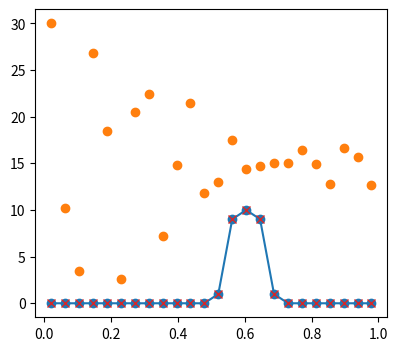

The matplotlib source for this figure:
#!/usr/bin/env python3
# -*- coding: utf-8 -*-
"""
Created on Mon Apr 25 15:04:40 2022

@author: marcovitali
"""

import numpy as np
import matplotlib.pyplot as plt

    
    
class dct_6090:
    
    
    def __init__(self, num_frames, ROI_sz = 200):
        
        self.N = num_frames
        self.sz = ROI_sz
        
        # TODO make this automatic
        self.disp_f  = np.array([0, 0.5, 1.0, 1.5037593984962405, 2.0, 2.5, 3.0303030303030303, 3.508771929824561, 4.0, 4.545454545454546, 5.0, 5.555555555555555, 6.0606060606060606, 6.666666666666667, 7.142857142857143, 7.6923076923076925, 8.0, 8.695652173913043, 9.090909090909092, 9.523809523809524, 10.0, 10.526315789473685, 11.11111111111111, 11.764705882352942, 12.5, 12.5, 13.333333333333334, 14.285714285714286, 14.285714285714286, 15.384615384615385, 15.384615384615385, 16.666666666666668, 16.666666666666668, 16.666666666666668, 18.181818181818183, 18.181818181818183, 18.181818181818183, 20.0, 20.0, 20.0, 20.0, 22.22222222222222, 22.22222222222222, 22.22222222222222, 22.22222222222222, 25.0, 25.0, 25.0, 25.0, 25.0, 25.0, 28.571428571428573, 28.571428571428573, 28.571428571428573, 28.571428571428573, 28.571428571428573, 28.571428571428573, 28.571428571428573, 33.333333333333336, 33.333333333333336, 33.333333333333336])
        
    

    def create_space(self):
        
        N = self.N
        
        self.k = self.disp_f[0:N]
        self.n = np.linspace(1/(2*N), (N - 0.5)/N, N)
        
        self.N , self.K = np.meshgrid(self.n,self.k)
        
    def create_matrix(self):
        
        self.matrix = 0.5 + 0.5*np.cos(2*np.pi * np.multiply(self.K,self.N) )
        
        # fig1=plt.figure(num=1, figsize=(10,4))
        # fig1.clf()
        # ax1=fig1.add_subplot(121)

        # for i in range(4):
        #     ax1.plot(self.n, self.matrix[i,:], '-o')
        
    def compute_inverse(self):
        
        #condition number
        
        det  = np.linalg.det(self.matrix)
        cond = np.linalg.cond(self.matrix)
        rank = np.linalg.matrix_rank(self.matrix)
        
        print(f'Condition number:  {cond:.5e}\nRank:             {rank:6.5f}\nDeterminat:        {det:.5e}')
        
        self.inv_matrix = np.linalg.inv(self.matrix)
        

if __name__ == '__main__':
    
    
    tras = dct_6090(24)
    tras.create_space()
    tras.create_matrix()
    tras.compute_inverse()
    
    # x = np.array([0,0,0,0,0,0,0,0,0,0,1,3,5,9,10,9,5,3,1,0,0,0,0,0])
    x = np.array([0,0,0,0,0,0,0,0,0,0,0,0,1,9,10,9,1,0,0,0,0,0,0,0])
    y = np.matmul(tras.matrix,x)
    
    x_prime = np.matmul(tras.inv_matrix,y)
    
    fig2=plt.figure(num=2, figsize=(10,4))
    fig2.clf()
    ax2=fig2.add_subplot(121)

    ax2.plot(tras.n, x,'-o')
    ax2.plot(tras.n, y,'o')
    ax2.plot(tras.n, x_prime,'x', color = 'C3')
    
    
    
    
    
    
    